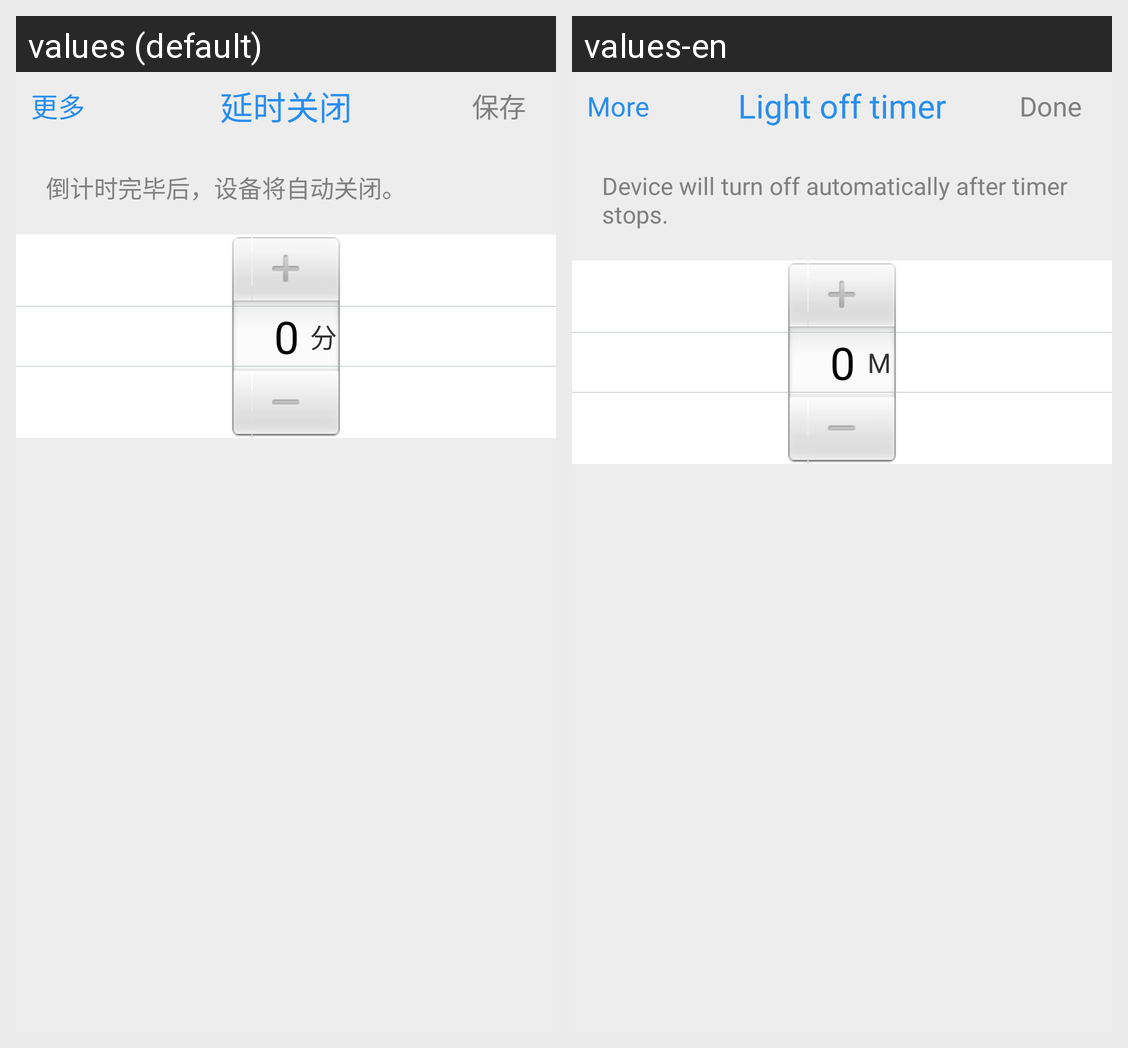

Translations of the strings shown on this Android screen, per locale in the grid:
Android screen res/layout/activity_comd_schedule_edit_device_delay.xml rendered under 2 locales, left to right: values (default), values-en. Device: Nexus 5 (rendered at 1080×1920; each locale shown at half size, 540×960, under a caption strip naming it); theme AppTheme.
Strings drawn on this screen, with the default value and each locale's value (text and hints the layout hard-codes, and strings that could not be matched under every locale, appear in the picture but are not listed):

more
  values: 更多
  values-en: More

apm_delay_schedule
  values: 延时关闭
  values-en: Light off timer

text_save
  values: 保存
  values-en: Done

apm_delay_time_setting
  values: 倒计时完毕后，设备将自动关闭。
  values-en: Device will turn off automatically after timer stops.

apm_min
  values: 分
  values-en: M
